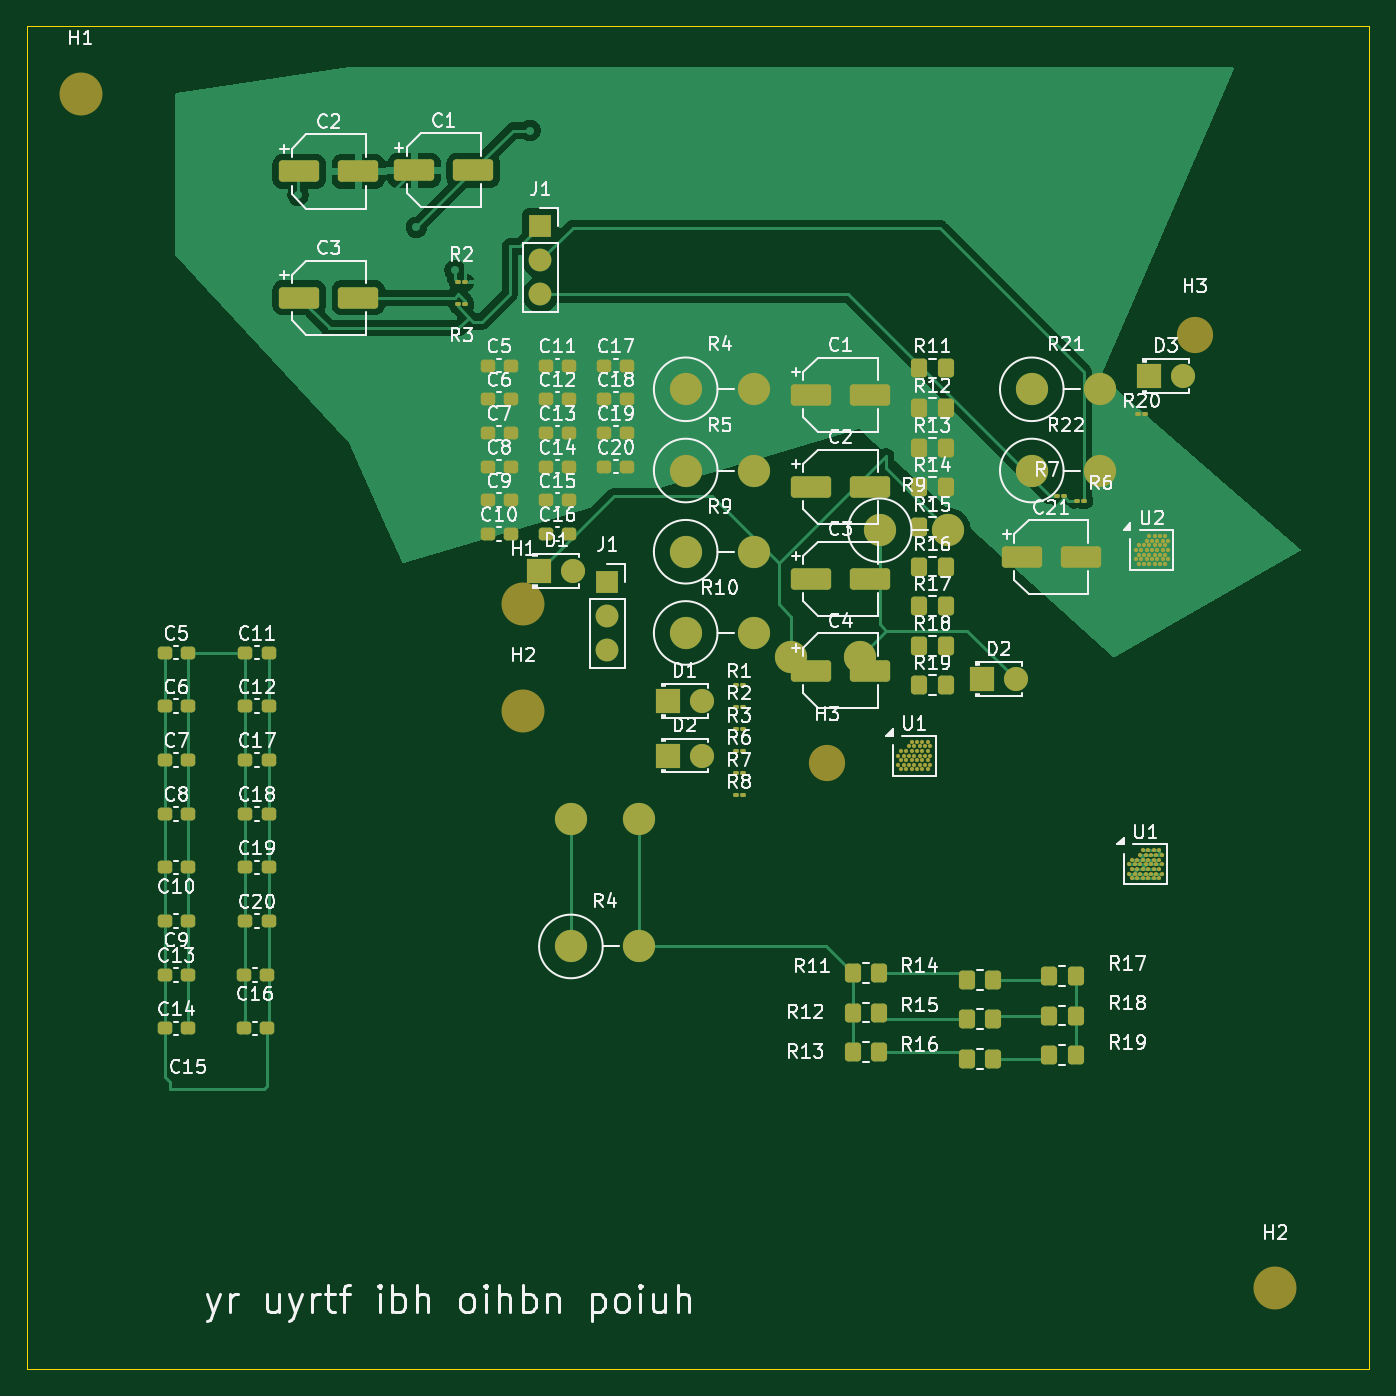
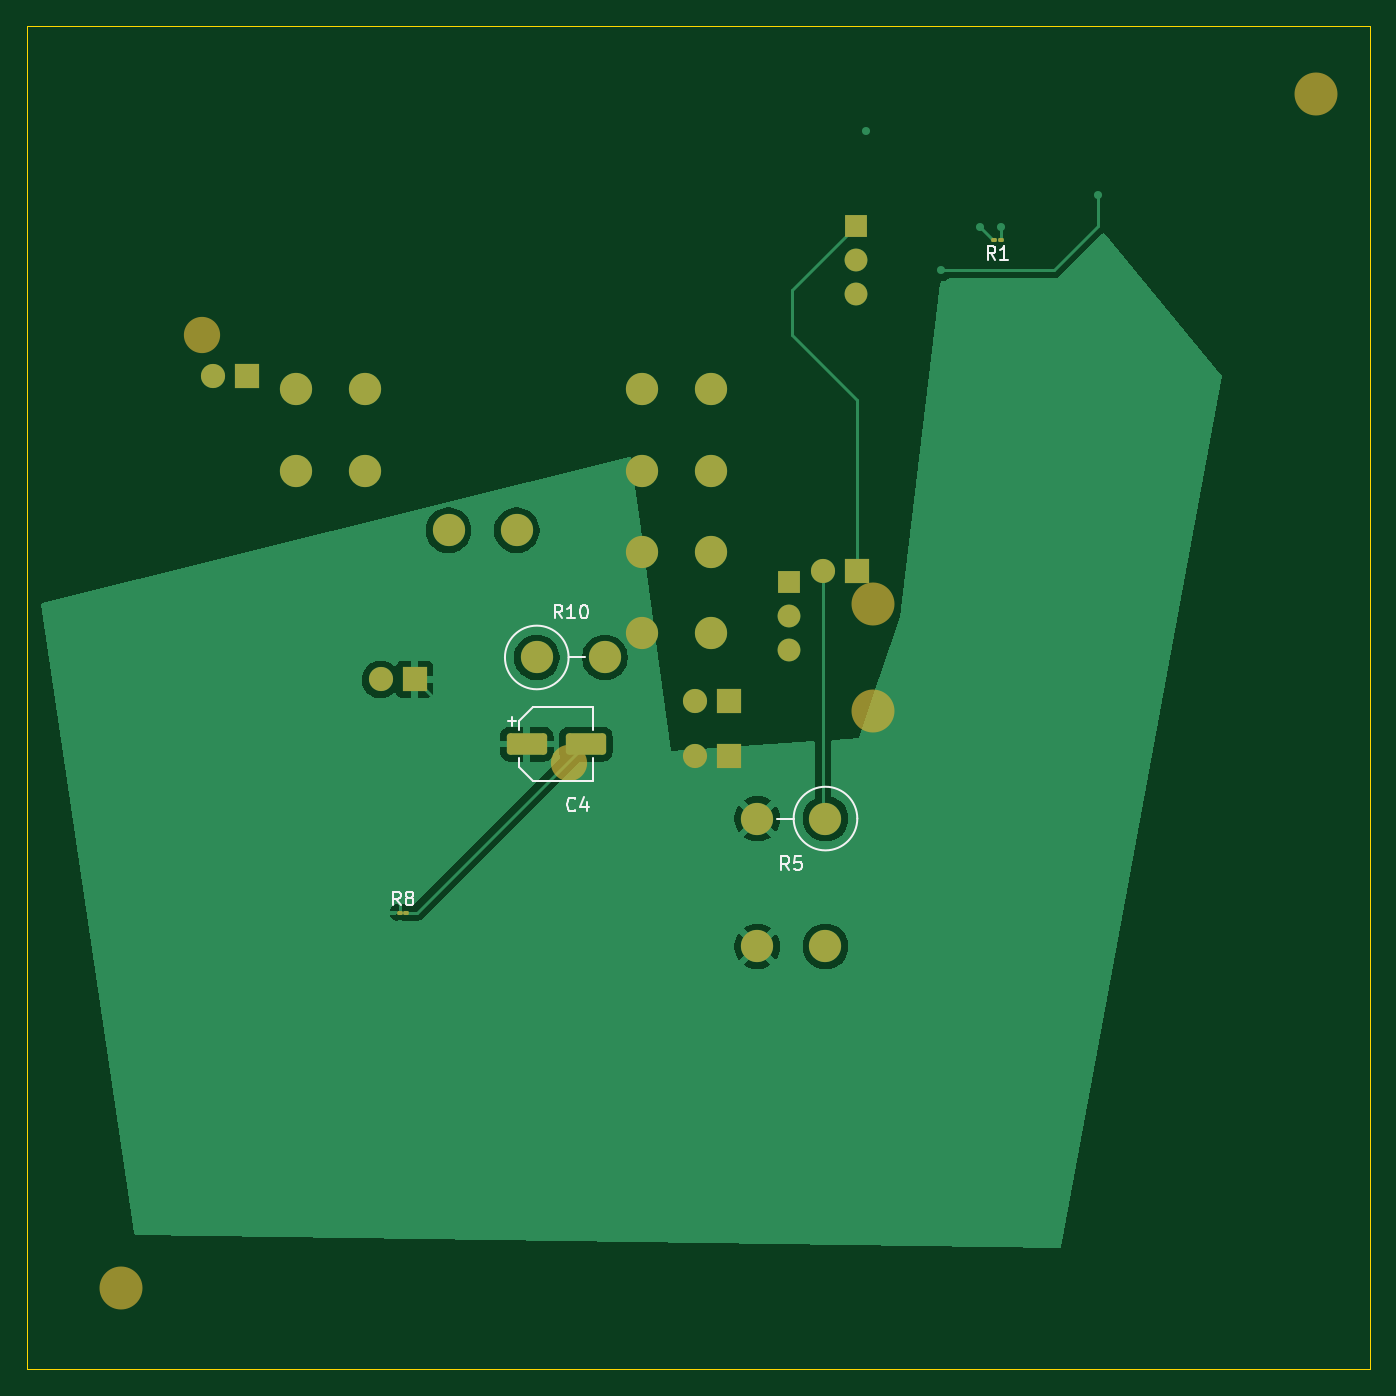
Circuit board: 9 layer files. Board 100.0 x 100.0 mm.
- bottom_copper: ktest-B_Cu.gbl (34497 bytes)
- bottom_mask: ktest-B_Mask.gbs (3359 bytes)
- paste: ktest-B_Paste.gbp (1621 bytes)
- bottom_silk: ktest-B_Silkscreen.gbo (8570 bytes)
- outline: ktest-Edge_Cuts.gm1 (697 bytes)
- top_copper: ktest-F_Cu.gtl (51611 bytes)
- top_mask: ktest-F_Mask.gts (11500 bytes)
- paste: ktest-F_Paste.gtp (9717 bytes)
- top_silk: ktest-F_Silkscreen.gto (152551 bytes)

=== bottom_copper: ktest-B_Cu.gbl (34497 bytes, source omitted) ===
=== bottom_mask: ktest-B_Mask.gbs ===
%TF.GenerationSoftware,KiCad,Pcbnew,10.0.5-unknown-202607221313~667fa36054~ubuntu25.10.1*%
%TF.CreationDate,2026-10-07T18:14:38+00:00*%
%TF.ProjectId,ktest,6b746573-742e-46b6-9963-61645f706362,0.0.2*%
%TF.SameCoordinates,Original*%
%TF.FileFunction,Soldermask,Bot*%
%TF.FilePolarity,Negative*%
%FSLAX46Y46*%
G04 Gerber Fmt 4.6, Leading zero omitted, Abs format (unit mm)*
G04 Created by KiCad (PCBNEW 10.0.5-unknown-202607221313~667fa36054~ubuntu25.10.1) date 2026-10-07 18:14:38*
%MOMM*%
%LPD*%
G01*
G04 APERTURE LIST*
G04 Aperture macros list*
%AMRoundRect*
0 Rectangle with rounded corners*
0 $1 Rounding radius*
0 $2 $3 $4 $5 $6 $7 $8 $9 X,Y pos of 4 corners*
0 Add a 4 corners polygon primitive as box body*
4,1,4,$2,$3,$4,$5,$6,$7,$8,$9,$2,$3,0*
0 Add four circle primitives for the rounded corners*
1,1,$1+$1,$2,$3*
1,1,$1+$1,$4,$5*
1,1,$1+$1,$6,$7*
1,1,$1+$1,$8,$9*
0 Add four rect primitives between the rounded corners*
20,1,$1+$1,$2,$3,$4,$5,0*
20,1,$1+$1,$4,$5,$6,$7,0*
20,1,$1+$1,$6,$7,$8,$9,0*
20,1,$1+$1,$8,$9,$2,$3,0*%
G04 Aperture macros list end*
%ADD10R,1.800000X1.800000*%
%ADD11C,1.800000*%
%ADD12C,2.400000*%
%ADD13C,3.200000*%
%ADD14C,2.700000*%
%ADD15R,1.700000X1.700000*%
%ADD16C,1.700000*%
%ADD17RoundRect,0.075000X-0.125000X-0.075000X0.125000X-0.075000X0.125000X0.075000X-0.125000X0.075000X0*%
%ADD18RoundRect,0.075000X0.125000X0.075000X-0.125000X0.075000X-0.125000X-0.075000X0.125000X-0.075000X0*%
%ADD19RoundRect,0.250000X1.250000X0.550000X-1.250000X0.550000X-1.250000X-0.550000X1.250000X-0.550000X0*%
G04 APERTURE END LIST*
D10*
%TO.C,D3*%
X158585000Y-66035000D03*
D11*
X161125000Y-66035000D03*
%TD*%
D10*
%TO.C,D2*%
X146125000Y-88635000D03*
D11*
X148665000Y-88635000D03*
%TD*%
D10*
%TO.C,D1*%
X122725000Y-90235000D03*
D11*
X125265000Y-90235000D03*
%TD*%
D12*
%TO.C,R22*%
X149855000Y-73075000D03*
X154935000Y-73075000D03*
%TD*%
%TO.C,R4*%
X115525000Y-108525000D03*
X120605000Y-108525000D03*
%TD*%
%TO.C,R4*%
X124075000Y-67025000D03*
X129155000Y-67025000D03*
%TD*%
D10*
%TO.C,D2*%
X122725000Y-94305000D03*
D11*
X125265000Y-94305000D03*
%TD*%
D12*
%TO.C,R21*%
X149855000Y-67025000D03*
X154935000Y-67025000D03*
%TD*%
D13*
%TO.C,H1*%
X79000000Y-45000000D03*
%TD*%
D14*
%TO.C,H3*%
X134605000Y-94875000D03*
%TD*%
D12*
%TO.C,R9*%
X124075000Y-79125000D03*
X129155000Y-79125000D03*
%TD*%
D13*
%TO.C,H2*%
X168000000Y-134000000D03*
%TD*%
D15*
%TO.C,J1*%
X113259000Y-54881000D03*
D16*
X113259000Y-57421000D03*
X113259000Y-59961000D03*
%TD*%
D10*
%TO.C,D1*%
X113175000Y-80535000D03*
D11*
X115715000Y-80535000D03*
%TD*%
D13*
%TO.C,H1*%
X111975000Y-83035000D03*
%TD*%
D12*
%TO.C,R5*%
X124075000Y-73075000D03*
X129155000Y-73075000D03*
%TD*%
D13*
%TO.C,H2*%
X111975000Y-90985000D03*
%TD*%
D12*
%TO.C,R9*%
X138525000Y-77525000D03*
X143605000Y-77525000D03*
%TD*%
D15*
%TO.C,J1*%
X118245000Y-81355000D03*
D16*
X118245000Y-83895000D03*
X118245000Y-86435000D03*
%TD*%
D12*
%TO.C,R10*%
X124075000Y-85175000D03*
X129155000Y-85175000D03*
%TD*%
D14*
%TO.C,H3*%
X162000000Y-63000000D03*
%TD*%
D17*
%TO.C,R1*%
X102455000Y-55910000D03*
X102955000Y-55910000D03*
%TD*%
D18*
%TO.C,R8*%
X147250000Y-106000000D03*
X146750000Y-106000000D03*
%TD*%
D12*
%TO.C,R5*%
X115525000Y-99000000D03*
X120605000Y-99000000D03*
%TD*%
%TO.C,R10*%
X137030000Y-87000000D03*
X131950000Y-87000000D03*
%TD*%
D19*
%TO.C,C4*%
X137780000Y-93450000D03*
X133380000Y-93450000D03*
%TD*%
M02*

=== paste: ktest-B_Paste.gbp (1621 bytes, source withheld) ===
=== bottom_silk: ktest-B_Silkscreen.gbo (8570 bytes, source omitted) ===
=== outline: ktest-Edge_Cuts.gm1 ===
%TF.GenerationSoftware,KiCad,Pcbnew,10.0.5-unknown-202607221313~667fa36054~ubuntu25.10.1*%
%TF.CreationDate,2026-10-07T18:14:38+00:00*%
%TF.ProjectId,ktest,6b746573-742e-46b6-9963-61645f706362,0.0.2*%
%TF.SameCoordinates,Original*%
%TF.FileFunction,Profile,NP*%
%FSLAX46Y46*%
G04 Gerber Fmt 4.6, Leading zero omitted, Abs format (unit mm)*
G04 Created by KiCad (PCBNEW 10.0.5-unknown-202607221313~667fa36054~ubuntu25.10.1) date 2026-10-07 18:14:38*
%MOMM*%
%LPD*%
G01*
G04 APERTURE LIST*
%TA.AperFunction,Profile*%
%ADD10C,0.050000*%
%TD*%
G04 APERTURE END LIST*
D10*
X75000000Y-40000000D02*
X175000000Y-40000000D01*
X175000000Y-140000000D01*
X75000000Y-140000000D01*
X75000000Y-40000000D01*
M02*

=== top_copper: ktest-F_Cu.gtl (51611 bytes, source omitted) ===
=== top_mask: ktest-F_Mask.gts (11500 bytes, source omitted) ===
=== paste: ktest-F_Paste.gtp (9717 bytes, source omitted) ===
=== top_silk: ktest-F_Silkscreen.gto (152551 bytes, source omitted) ===
